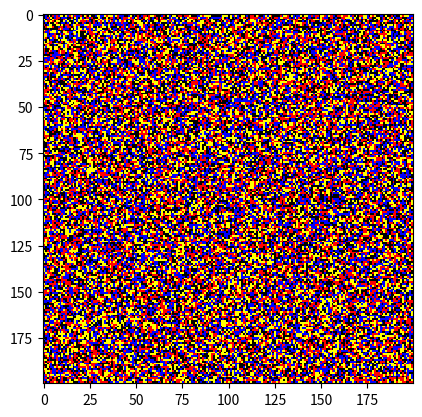

Reproduce this figure in Python. (Note: this script raises an exception after producing the figure.)
import random
import numpy as np
import matplotlib.pyplot as plt
from matplotlib.colors import ListedColormap
import matplotlib.animation as animation


# "Mobility promotes and jeopardizes biodiversity in rock–paper–scissors games"

class Grid:
    # Defines the function for reiterating time steps, interaction methods, and image/video processing
    def __init__(self, n, max_steps, one_time_step, ising_on):
        self.length = n
        self.cell_status = [1, 2, 3]  # 1=type A, 2=type B, 3=type C
        self.max_steps = max_steps
        self.current_step_count = 0  # Counts the number of time steps
        self.img_frames = []  # Stores the grid array at every time step
        self.first_frame = None  # Initialises the first frame for animation later
        self.ising_on = ising_on  # TRUE/FALSE for biased diffusion

        # [redacted]
        self.reprod_param = 1
        self.selec_param = 1
        self.exchan_param = 0.005  # M = 2 * exchange_param / max_steps = 1e-4

        # Newly introduced parameters
        self.death_param = 0.6
        self.ising_param = 0.003
        parameters = [self.exchan_param, self.reprod_param, self.selec_param, self.death_param]

        # Average probability of an interaction in the next time step dt
        total_prob = sum(parameters)
        self.diff_prob = [i / total_prob for i in parameters]
        self.one_time_step = one_time_step

        self.dispatcher = [self.exchange, self.reproduction, self.selection, self.death]

    def call(self):
        # Reiterates each time step until the step limit has been reached
        while self.current_step_count < self.max_steps:
            self.one_time_step()
            self.current_step_count += 1
            if self.current_step_count % 10 == 0:
                print(f"Total number of steps: {self.current_step_count}")

    def call_neighbours(self, cell_coord):
        x, y = cell_coord[0], cell_coord[1]
        neighbours = [(x, (y + 1) % self.length),
                      (x, (y - 1) % self.length),
                      ((x + 1) % self.length, y),
                      ((x - 1) % self.length, y)]
        return neighbours

    def exchange(self, grid, cell, neighbour):
        # Swaps positions with a neighbouring cell
        if self.ising_on:
            ising_neighbours = self.call_neighbours(neighbour)
            num_empty = len([grid[i] for i in ising_neighbours if grid[i] == 0])
            num_threshold = - (-len(ising_neighbours) // 2)

            a = 2 * num_empty - len(ising_neighbours)
            diff_threshold = np.exp(-2 * a * self.ising_param)

            if num_empty < num_threshold or np.random.rand() < diff_threshold:
                grid[cell], grid[neighbour] = grid[neighbour], grid[cell]

        else:
            grid[cell], grid[neighbour] = grid[neighbour], grid[cell]

    def selection(self, grid, cell, neighbour):
        # Destroys a neighbouring cell via the "rock-paper-scissors" mechanic
        # Type A destroys B, type B destroys C, type C destroys A
        cell_index = (self.cell_status.index(grid[cell]) + 1) % len(self.cell_status)
        if grid[neighbour] == self.cell_status[cell_index]:
            grid[neighbour] = 0

    def reproduction(self, grid, cell, neighbour):
        # Generates a new cell of the same type in the neighbouring position
        if grid[neighbour] == 0:
            grid[neighbour] = grid[cell]

    def death(self, grid, cell, _):
        # Cell leaves a vacant position after death
        grid[cell] = 0

    def replacement(self, grid, cell, neighbour):
        # Replaces a neighbouring cell via the "rock-paper-scissors" mechanic
        # [redacted]
        cell_index = (self.cell_status.index(grid[cell]) + 1) % len(self.cell_status)
        if grid[neighbour] == self.cell_status[cell_index]:
            grid[neighbour] = grid[cell]

    def mutation(self, grid, cell, _):
        # Mutates one cell type into the other
        cell_index = (self.cell_status.index(grid[cell]) + 1) % len(self.cell_status)
        grid[cell] = self.cell_status[cell_index]

    def save_image(self):
        # Saves each successive iteration of the grid as a .png
        for ind, grid in enumerate(self.img_frames):
            cmap = ListedColormap(["black", "red", "blue", "yellow"])
            plt.imshow(grid, cmap=cmap, interpolation='nearest')
            plt.savefig(f"frame_{ind}.png")

    def save_video(self):
        # Generates a .mp4 from the time evolution of the grid
        fig, ax = plt.subplots()
        plt.rcParams["animation.ffmpeg_path"] = "/usr/local/bin/ffmpeg"
        cmap = ListedColormap(["black", "red", "blue", "yellow"])

        self.first_frame = ax.imshow(self.img_frames[0], cmap=cmap, interpolation='nearest', animated=True)
        anim = animation.FuncAnimation(fig, self.animate, frames=len(self.img_frames))
        anim.save("output/movie.mp4", writer=animation.FFMpegWriter(fps=60))
        plt.close()

    def animate(self, frame):
        next_frame = self.img_frames[frame]
        self.first_frame.set_array(next_frame)
        return next_frame


class PlainGrid(Grid):
    # Defines the initial grid set-up, additional interaction rules, and each time step
    def __init__(self, n, max_steps, ising_on=False):
        Grid.__init__(self, n, max_steps, self.one_time_step, ising_on)
        self.grid = self.initial_grid()

    def initial_grid(self):
        # Initialises the randomly populated grid
        grid = np.random.randint(self.cell_status[0], self.cell_status[-1] + 1, size=(self.length, self.length))
        return grid

    def one_time_step(self):
        reaction_count = 0
        num_cells = self.length * self.length
        while reaction_count < num_cells:
            # Randomly chooses cell coordinates
            x = random.randrange(len(self.grid))
            y = random.randrange(len(self.grid))
            cell_coord = (x, y)

            if self.grid[x][y]:  # Only valid if a cell occupies the chosen coordinates, ie value != 0
                # Randomly chooses one of four neighbours: up, down, left, right
                neighbour_coord = random.choice(self.call_neighbours(cell_coord))
                # Randomly chooses one event: exchange, selection, reproduction, death
                reaction = random.choices(self.dispatcher, weights=self.diff_prob)[0]
                reaction(self.grid, cell_coord, neighbour_coord)
                reaction_count += 1

        self.img_frames.append(np.copy(self.grid))


"""class BorderGrid(Grid):
    def __init__(self, n, max_steps):
        Grid.__init__(self, n, max_steps, self.one_time_step)
        self.grid = self.initial_grid()

    def initial_grid(self):
        # Initialises the randomly populated grid
        grid = np.random.randint(self.cell_status[0], self.cell_status[-1] + 1, size=(self.length - 1, self.length - 1))
        grid = np.pad(grid, pad_width=1, mode='constant', constant_values=0)  # Initialises an empty border
        return grid

    def one_time_step(self):
        reaction_count = 0
        num_cells = (self.length - 1) * (self.length - 1)
        while reaction_count < num_cells:
            # Randomly chooses cell coordinates
            x = random.randrange(1, len(self.grid) - 1)
            y = random.randrange(1, len(self.grid) - 1)
            cell_coord = [x, y]
            border_edge = {1: 1, (len(self.grid) - 2): -1}

            if self.grid[x][y]:
                # Randomly chooses one of four (central) or three (beside the fixed border) neighbours
                x_or_y = random.randint(0, 1)
                neighbour_coord = cell_coord.copy()
                if neighbour_coord[x_or_y] in border_edge:
                    neighbour_coord[x_or_y] += border_edge[neighbour_coord[x_or_y]]
                else:
                    neighbour_coord[x_or_y] += random.choice([-1, 1])

                # Randomly chooses one event: exchange, selection, reproduction
                # Only valid if a cell occupies the chosen coordinates, ie value != 0
                reaction = random.choices(self.dispatcher, weights=self.diff_prob)[0]
                reaction(self.grid, cell_coord, neighbour_coord)
                reaction_count += 1

        self.img_frames.append(np.copy(self.grid))"""

test = PlainGrid(200, 50, ising_on=True)
test.call()
test.save_video()
